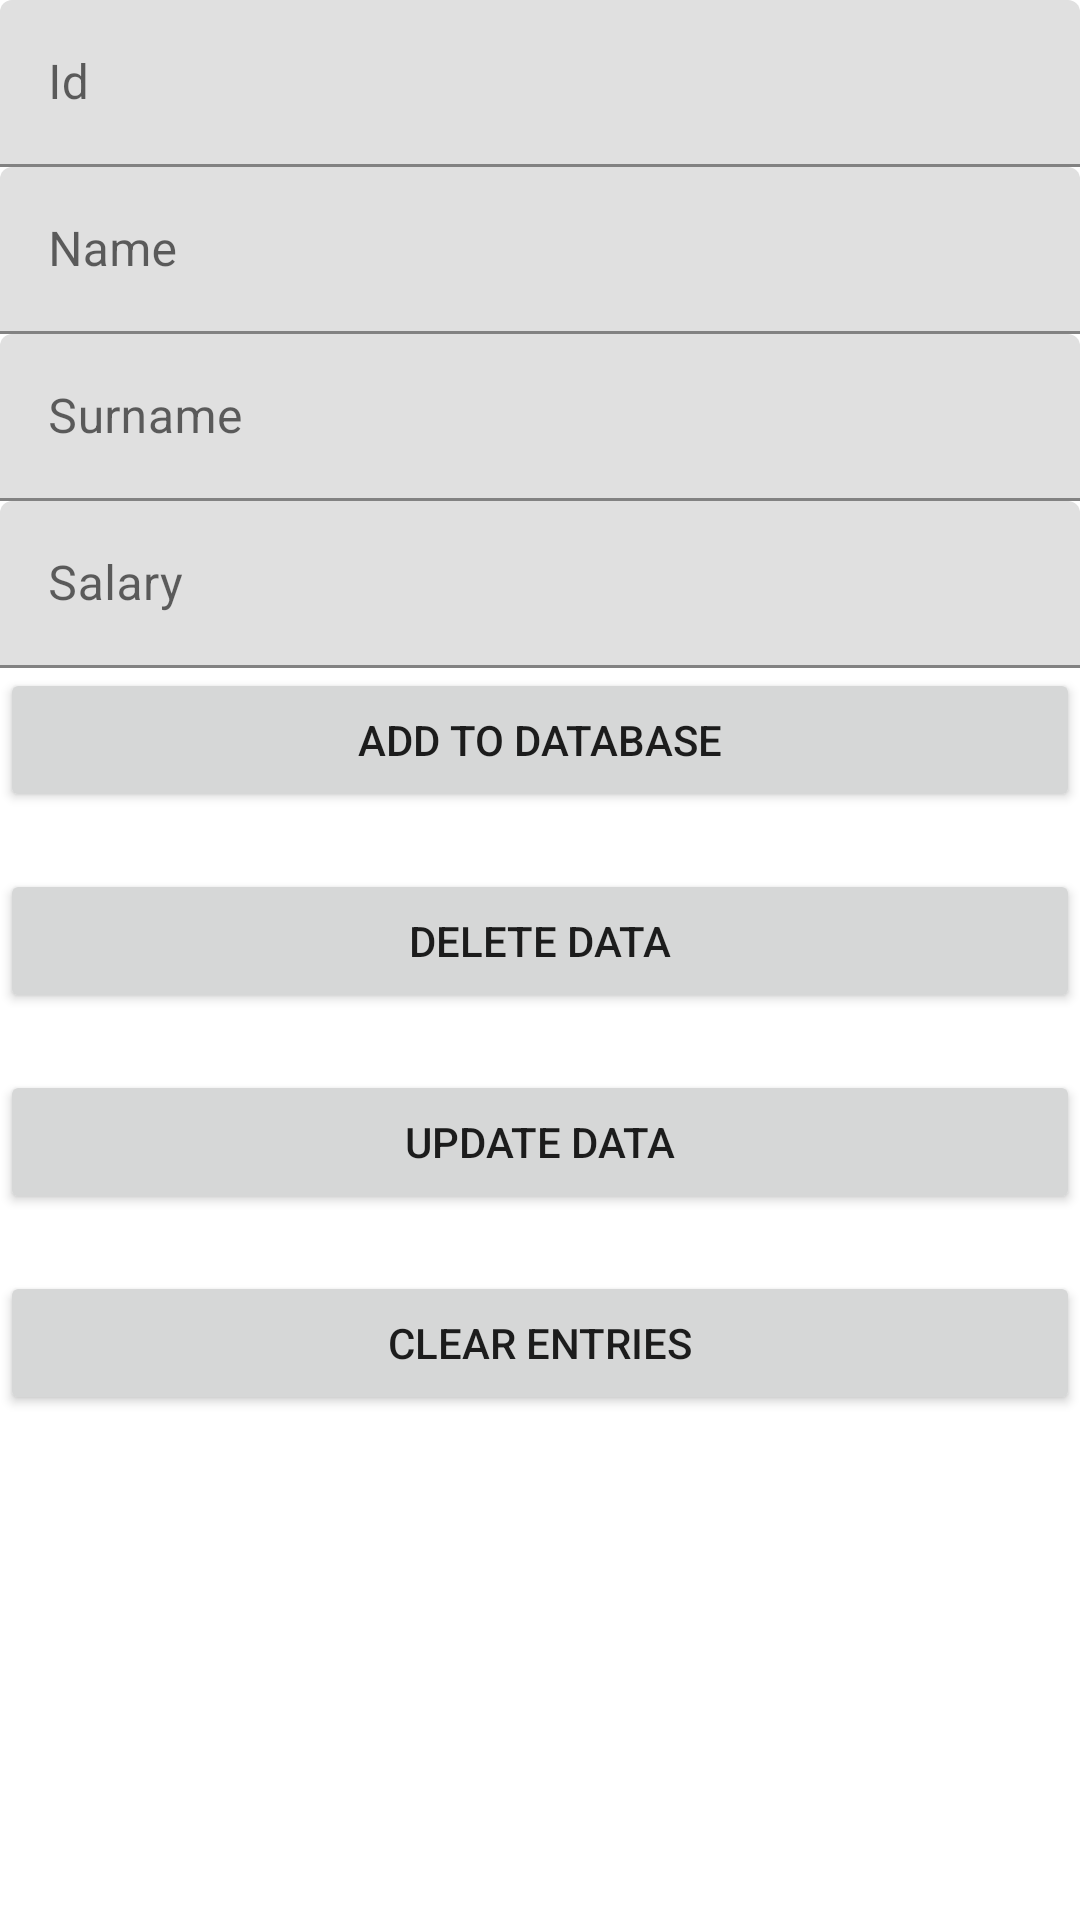

Reconstruct the res/layout file that produces this screen, plus the resources it refers to.
<!-- AndroidManifest.xml: application theme Theme.ITO5046Assignment3 -->
<!-- res/layout/room_fragment.xml -->
<?xml version="1.0" encoding="utf-8"?>
<LinearLayout xmlns:android="http://schemas.android.com/apk/res/android"
    android:layout_width="match_parent"
    android:layout_height="match_parent"
    android:orientation="vertical">
    <com.google.android.material.textfield.TextInputLayout
        android:id="@+id/id_textField"
        android:layout_width="match_parent"
        android:layout_height="wrap_content"
        android:hint="Id">
        <com.google.android.material.textfield.TextInputEditText
            android:layout_width="match_parent"
            android:layout_height="wrap_content"
            android:inputType="number" />
    </com.google.android.material.textfield.TextInputLayout>
    <com.google.android.material.textfield.TextInputLayout
        android:id="@+id/name_textField"
        android:layout_width="match_parent"
        android:layout_height="wrap_content"
        android:hint="Name">
        <com.google.android.material.textfield.TextInputEditText
            android:layout_width="match_parent"
            android:layout_height="wrap_content" />
    </com.google.android.material.textfield.TextInputLayout>
    <com.google.android.material.textfield.TextInputLayout
        android:id="@+id/surname_textField"
        android:layout_width="match_parent"
        android:layout_height="wrap_content"
        android:hint="Surname">
        <com.google.android.material.textfield.TextInputEditText
            android:layout_width="match_parent"
            android:layout_height="wrap_content"
            />
    </com.google.android.material.textfield.TextInputLayout>
    <com.google.android.material.textfield.TextInputLayout
        android:id="@+id/salary_textField"
        android:layout_width="match_parent"
        android:layout_height="wrap_content"
        android:hint="Salary">
        <com.google.android.material.textfield.TextInputEditText
            android:layout_width="match_parent"
            android:layout_height="wrap_content"
            android:inputType="numberDecimal"/>
    </com.google.android.material.textfield.TextInputLayout>
    <Button
        android:id="@+id/addButton"
        android:layout_width="match_parent"
        android:layout_height="wrap_content"
        android:text="Add to Database" />
    <TextView
        android:id="@+id/textView_add"
        android:layout_width="match_parent"
        android:layout_height="wrap_content"
        />
    <Button
        android:id="@+id/deleteButton"
        android:layout_width="match_parent"
        android:layout_height="wrap_content"
        android:text="Delete Data" />
    <TextView
        android:id="@+id/textView_delete"
        android:layout_width="match_parent"
        android:layout_height="wrap_content"
        />
    <Button
        android:id="@+id/updateButton"
        android:layout_width="match_parent"
        android:layout_height="wrap_content"
        android:text="Update Data" />
    <TextView
        android:id="@+id/textView_update"
        android:layout_width="match_parent"
        android:layout_height="wrap_content"
        />
    <Button
        android:id="@+id/clearButton"
        android:layout_width="match_parent"
        android:layout_height="wrap_content"
        android:text="Clear entries" />
    <TextView
        android:id="@+id/textView_read"
        android:layout_width="match_parent"
        android:layout_height="wrap_content"
        android:background="@color/white"
        />
</LinearLayout>
<!-- resources referenced by this layout -->
<resources>
  <style name="Theme.ITO5046Assignment3" parent="Theme.MaterialComponents.DayNight.DarkActionBar">
      
      <item name="colorPrimary">@color/purple_500</item>
      <item name="colorPrimaryVariant">@color/purple_700</item>
      <item name="colorOnPrimary">@color/white</item>
      
      <item name="colorSecondary">@color/teal_200</item>
      <item name="colorSecondaryVariant">@color/teal_700</item>
      <item name="colorOnSecondary">@color/black</item>
      
      <item name="android:statusBarColor" tools:targetApi="l">?attr/colorPrimaryVariant</item>
      
  </style>
  <!-- not gathered from this repository: default colours our renderer supplied (Android Studio template values) -->
  <color name="purple_500">#FF6200EE</color>
  <color name="purple_700">#FF3700B3</color>
  <color name="teal_200">#FF03DAC5</color>
  <color name="teal_700">#FF018786</color>
  <color name="black">#FF000000</color>
  <color name="white">#FFFFFFFF</color>
</resources>
